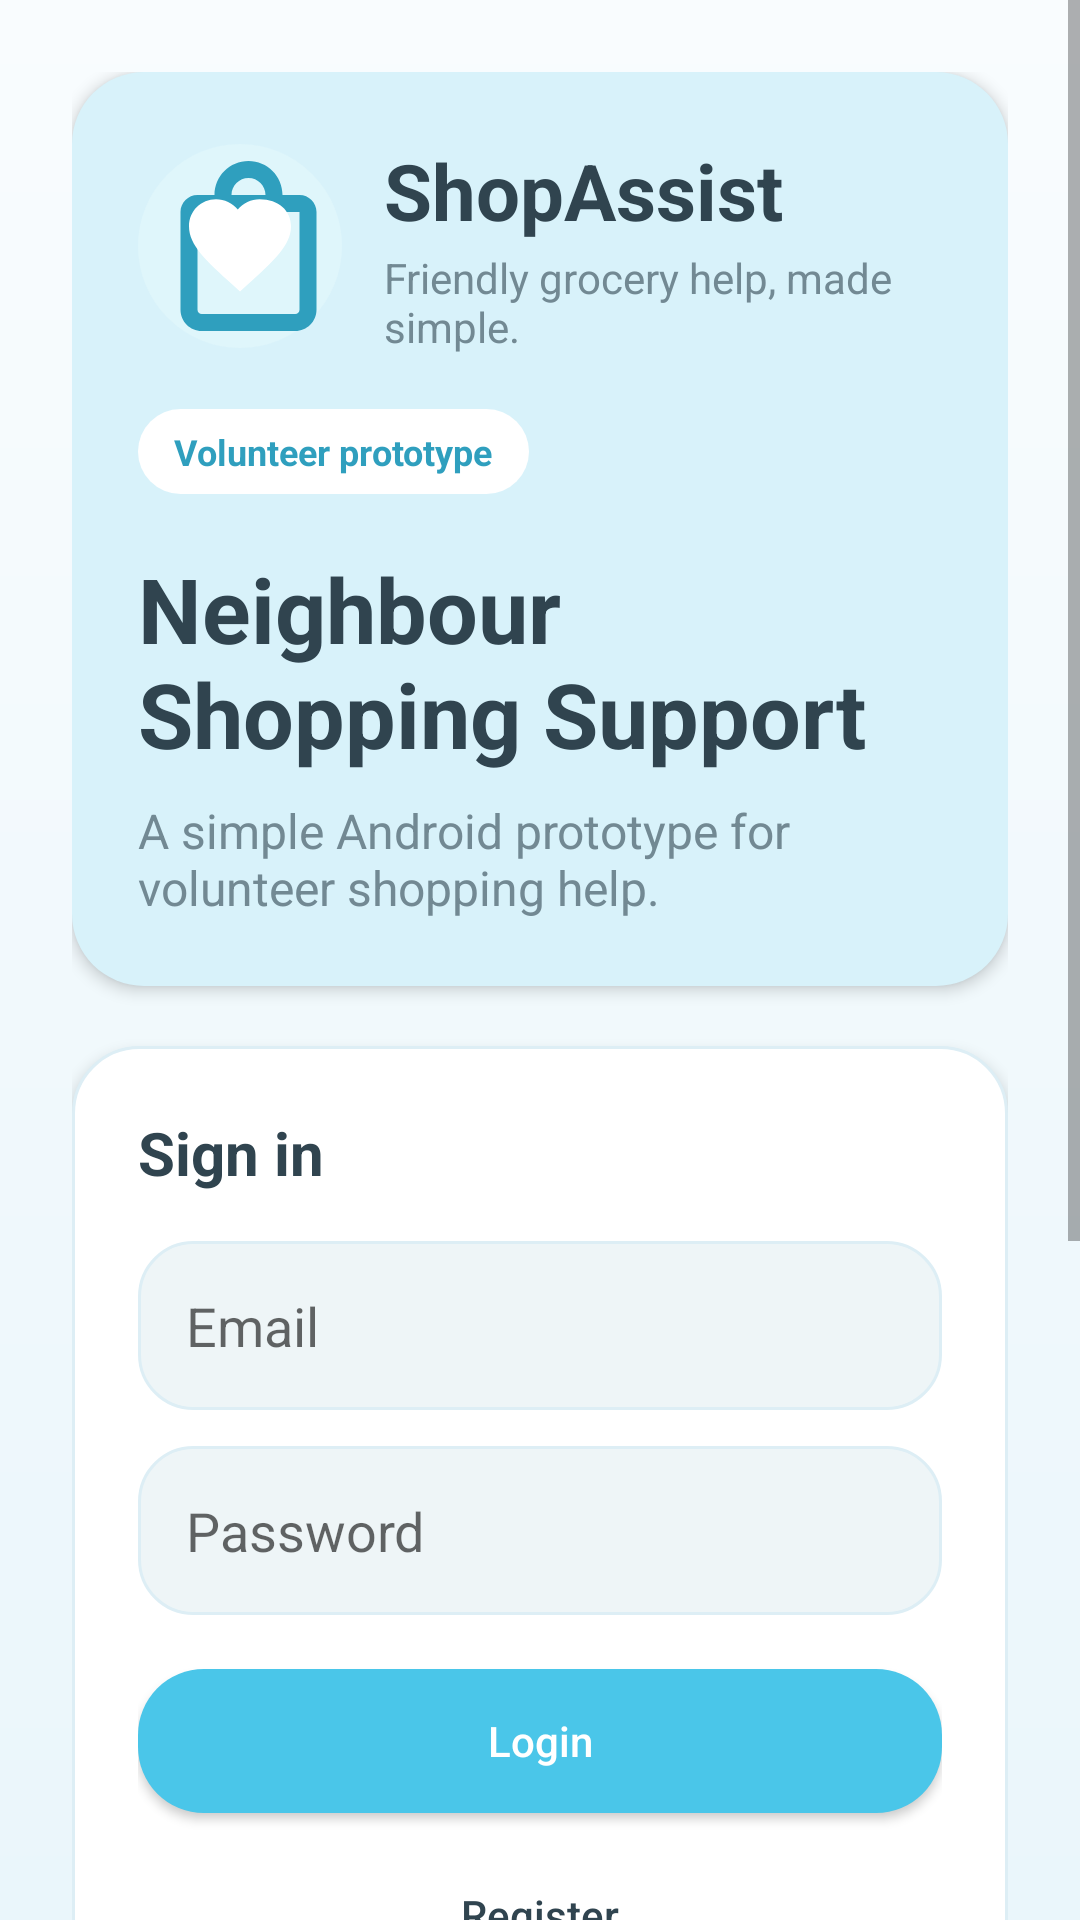

Layout XML and referenced resources for this Android screen:
<!-- AndroidManifest.xml: application theme Theme.ShopAssist -->
<!-- res/layout/activity_main.xml -->
<?xml version="1.0" encoding="utf-8"?>
<ScrollView xmlns:android="http://schemas.android.com/apk/res/android"
    android:layout_width="match_parent"
    android:layout_height="match_parent"
    android:background="@drawable/bg_screen_gradient">

    <LinearLayout
        android:layout_width="match_parent"
        android:layout_height="wrap_content"
        android:orientation="vertical"
        android:padding="24dp">

        <LinearLayout
            android:layout_width="match_parent"
            android:layout_height="wrap_content"
            android:background="@drawable/bg_panel_soft"
            android:elevation="3dp"
            android:orientation="vertical"
            android:padding="22dp">

            <LinearLayout
                android:layout_width="match_parent"
                android:layout_height="wrap_content"
                android:gravity="center_vertical"
                android:orientation="horizontal">

                <ImageView
                    android:layout_width="68dp"
                    android:layout_height="68dp"
                    android:contentDescription="@string/brand_name"
                    android:src="@drawable/logo_shopassist" />

                <LinearLayout
                    android:layout_width="wrap_content"
                    android:layout_height="wrap_content"
                    android:layout_marginStart="14dp"
                    android:orientation="vertical">

                    <TextView
                        android:layout_width="wrap_content"
                        android:layout_height="wrap_content"
                        android:text="@string/brand_name"
                        android:textColor="@color/text_primary"
                        android:textSize="26sp"
                        android:textStyle="bold" />

                    <TextView
                        android:layout_width="wrap_content"
                        android:layout_height="wrap_content"
                        android:layout_marginTop="2dp"
                        android:text="@string/brand_tagline"
                        android:textColor="@color/text_secondary"
                        android:textSize="14sp" />
                </LinearLayout>
            </LinearLayout>

            <TextView
                android:layout_width="wrap_content"
                android:layout_height="wrap_content"
                android:background="@drawable/bg_chip_soft"
                android:paddingLeft="12dp"
                android:paddingTop="6dp"
                android:paddingRight="12dp"
                android:paddingBottom="6dp"
                android:text="Volunteer prototype"
                android:textColor="@color/primary_dark"
                android:textSize="12sp"
                android:textStyle="bold"
                android:layout_marginTop="18dp" />

            <TextView
                android:layout_width="wrap_content"
                android:layout_height="wrap_content"
                android:layout_marginTop="18dp"
                android:text="@string/welcome_title"
                android:textColor="@color/text_primary"
                android:textSize="30sp"
                android:textStyle="bold" />

            <TextView
                android:layout_width="match_parent"
                android:layout_height="wrap_content"
                android:layout_marginTop="8dp"
                android:text="@string/welcome_subtitle"
                android:textColor="@color/text_secondary"
                android:textSize="16sp" />
        </LinearLayout>

        <LinearLayout
            android:layout_width="match_parent"
            android:layout_height="wrap_content"
            android:layout_marginTop="20dp"
            android:background="@drawable/bg_surface_card"
            android:elevation="3dp"
            android:orientation="vertical"
            android:padding="22dp">

            <TextView
                android:layout_width="wrap_content"
                android:layout_height="wrap_content"
                android:text="Sign in"
                android:textColor="@color/text_primary"
                android:textSize="20sp"
                android:textStyle="bold" />

            <EditText
                android:id="@+id/etEmail"
                android:layout_width="match_parent"
                android:layout_height="wrap_content"
                android:layout_marginTop="16dp"
                android:background="@drawable/bg_input_soft"
                android:hint="@string/email_hint"
                android:inputType="textEmailAddress"
                android:padding="16dp" />

            <EditText
                android:id="@+id/etPassword"
                android:layout_width="match_parent"
                android:layout_height="wrap_content"
                android:layout_marginTop="12dp"
                android:background="@drawable/bg_input_soft"
                android:hint="@string/password_hint"
                android:inputType="textPassword"
                android:padding="16dp" />

            <Button
                android:id="@+id/btnLogin"
                android:layout_width="match_parent"
                android:layout_height="wrap_content"
                android:layout_marginTop="18dp"
                android:background="@drawable/bg_button_primary"
                android:text="@string/login"
                android:textAllCaps="false"
                android:textColor="@android:color/white" />

            <Button
                android:id="@+id/btnRegister"
                android:layout_width="match_parent"
                android:layout_height="wrap_content"
                android:layout_marginTop="10dp"
                android:background="@drawable/bg_button_secondary"
                android:text="@string/register"
                android:textAllCaps="false"
                android:textColor="@color/text_primary" />

            <Button
                android:id="@+id/btnResetDemoData"
                android:layout_width="match_parent"
                android:layout_height="wrap_content"
                android:layout_marginTop="10dp"
                android:background="@drawable/bg_button_secondary"
                android:text="@string/reset_demo_data"
                android:textAllCaps="false"
                android:textColor="@color/text_primary" />
        </LinearLayout>

        <LinearLayout
            android:layout_width="match_parent"
            android:layout_height="wrap_content"
            android:layout_marginTop="18dp"
            android:background="@drawable/bg_surface_card"
            android:elevation="2dp"
            android:orientation="vertical"
            android:padding="18dp">

            <TextView
                android:layout_width="wrap_content"
                android:layout_height="wrap_content"
                android:text="Demo accounts"
                android:textColor="@color/text_primary"
                android:textSize="18sp"
                android:textStyle="bold" />

            <TextView
                android:layout_width="match_parent"
                android:layout_height="wrap_content"
                android:layout_marginTop="8dp"
                android:text="@string/demo_accounts_note"
                android:textColor="@color/text_secondary"
                android:textSize="13sp" />

            <TextView
                android:layout_width="match_parent"
                android:layout_height="wrap_content"
                android:layout_marginTop="10dp"
                android:text="@string/demo_script_note"
                android:textColor="@color/text_secondary"
                android:textSize="13sp" />

        </LinearLayout>

    </LinearLayout>
</ScrollView>
<!-- resources referenced by this layout -->
<resources>
  <color name="primary_dark">#2F9FBE</color>
  <color name="text_primary">#30444F</color>
  <color name="text_secondary">#728993</color>
  <!-- drawable bg_button_primary (drawable) -->
  <?xml version="1.0" encoding="utf-8"?>
  <shape xmlns:android="http://schemas.android.com/apk/res/android">
      <solid android:color="@color/primary" />
      <corners android:radius="22dp" />
  </shape>
  <!-- drawable bg_chip_soft (drawable) -->
  <?xml version="1.0" encoding="utf-8"?>
  <shape xmlns:android="http://schemas.android.com/apk/res/android">
      <solid android:color="@color/card_surface" />
      <corners android:radius="16dp" />
  </shape>
  <!-- drawable bg_input_soft (drawable) -->
  <?xml version="1.0" encoding="utf-8"?>
  <shape xmlns:android="http://schemas.android.com/apk/res/android">
      <solid android:color="@color/input_fill" />
      <stroke
          android:width="1dp"
          android:color="@color/card_stroke" />
      <corners android:radius="18dp" />
  </shape>
  <!-- drawable bg_panel_soft (drawable) -->
  <?xml version="1.0" encoding="utf-8"?>
  <shape xmlns:android="http://schemas.android.com/apk/res/android">
      <solid android:color="@color/accent" />
      <corners android:radius="24dp" />
  </shape>
  <!-- drawable bg_screen_gradient (drawable) -->
  <?xml version="1.0" encoding="utf-8"?>
  <shape xmlns:android="http://schemas.android.com/apk/res/android">
      <gradient
          android:angle="90"
          android:endColor="@color/screen_background_bottom"
          android:startColor="@color/screen_background" />
  </shape>
  <!-- drawable bg_surface_card (drawable) -->
  <?xml version="1.0" encoding="utf-8"?>
  <shape xmlns:android="http://schemas.android.com/apk/res/android">
      <solid android:color="@color/card_surface" />
      <stroke
          android:width="1dp"
          android:color="@color/card_stroke" />
      <corners android:radius="22dp" />
  </shape>
  <!-- drawable logo_shopassist (drawable) -->
  <?xml version="1.0" encoding="utf-8"?>
  <layer-list xmlns:android="http://schemas.android.com/apk/res/android">
      <item android:drawable="@drawable/bg_logo_circle" />
      <item
          android:drawable="@drawable/logo_shopassist_foreground"
          android:gravity="center"
          android:width="72dp"
          android:height="72dp" />
  </layer-list>
  <string name="brand_name">ShopAssist</string>
  <string name="brand_tagline">Friendly grocery help, made simple.</string>
  <string name="demo_accounts_note">Demo accounts: mary@example.com / Password123!, peter@example.com / Password123!, admin@example.com / Admin123!</string>
  <string name="demo_script_note">Suggested demo: 1. Log in as admin and verify Aisha. 2. Log in as Mary and create a request. 3. Log in as Aisha and accept it. 4. Return as Mary to view chat and final review.</string>
  <string name="email_hint">Email</string>
  <string name="login">Login</string>
  <string name="password_hint">Password</string>
  <string name="register">Register</string>
  <string name="reset_demo_data">Reset demo data</string>
  <string name="welcome_subtitle">A simple Android prototype for volunteer shopping help.</string>
  <string name="welcome_title">Neighbour Shopping Support</string>
  <color name="primary">#4AC6E9</color>
  <color name="card_surface">#FFFFFF</color>
  <color name="input_fill">#EEF5F7</color>
  <color name="card_stroke">#DDEEF5</color>
  <color name="accent">#D8F2FA</color>
  <color name="screen_background_bottom">#F9FCFE</color>
  <color name="screen_background">#EAF6FB</color>
  <!-- drawable bg_logo_circle (drawable) -->
  <?xml version="1.0" encoding="utf-8"?>
  <shape xmlns:android="http://schemas.android.com/apk/res/android"
      android:shape="oval">
      <solid android:color="#DFF6FB" />
  </shape>
</resources>
